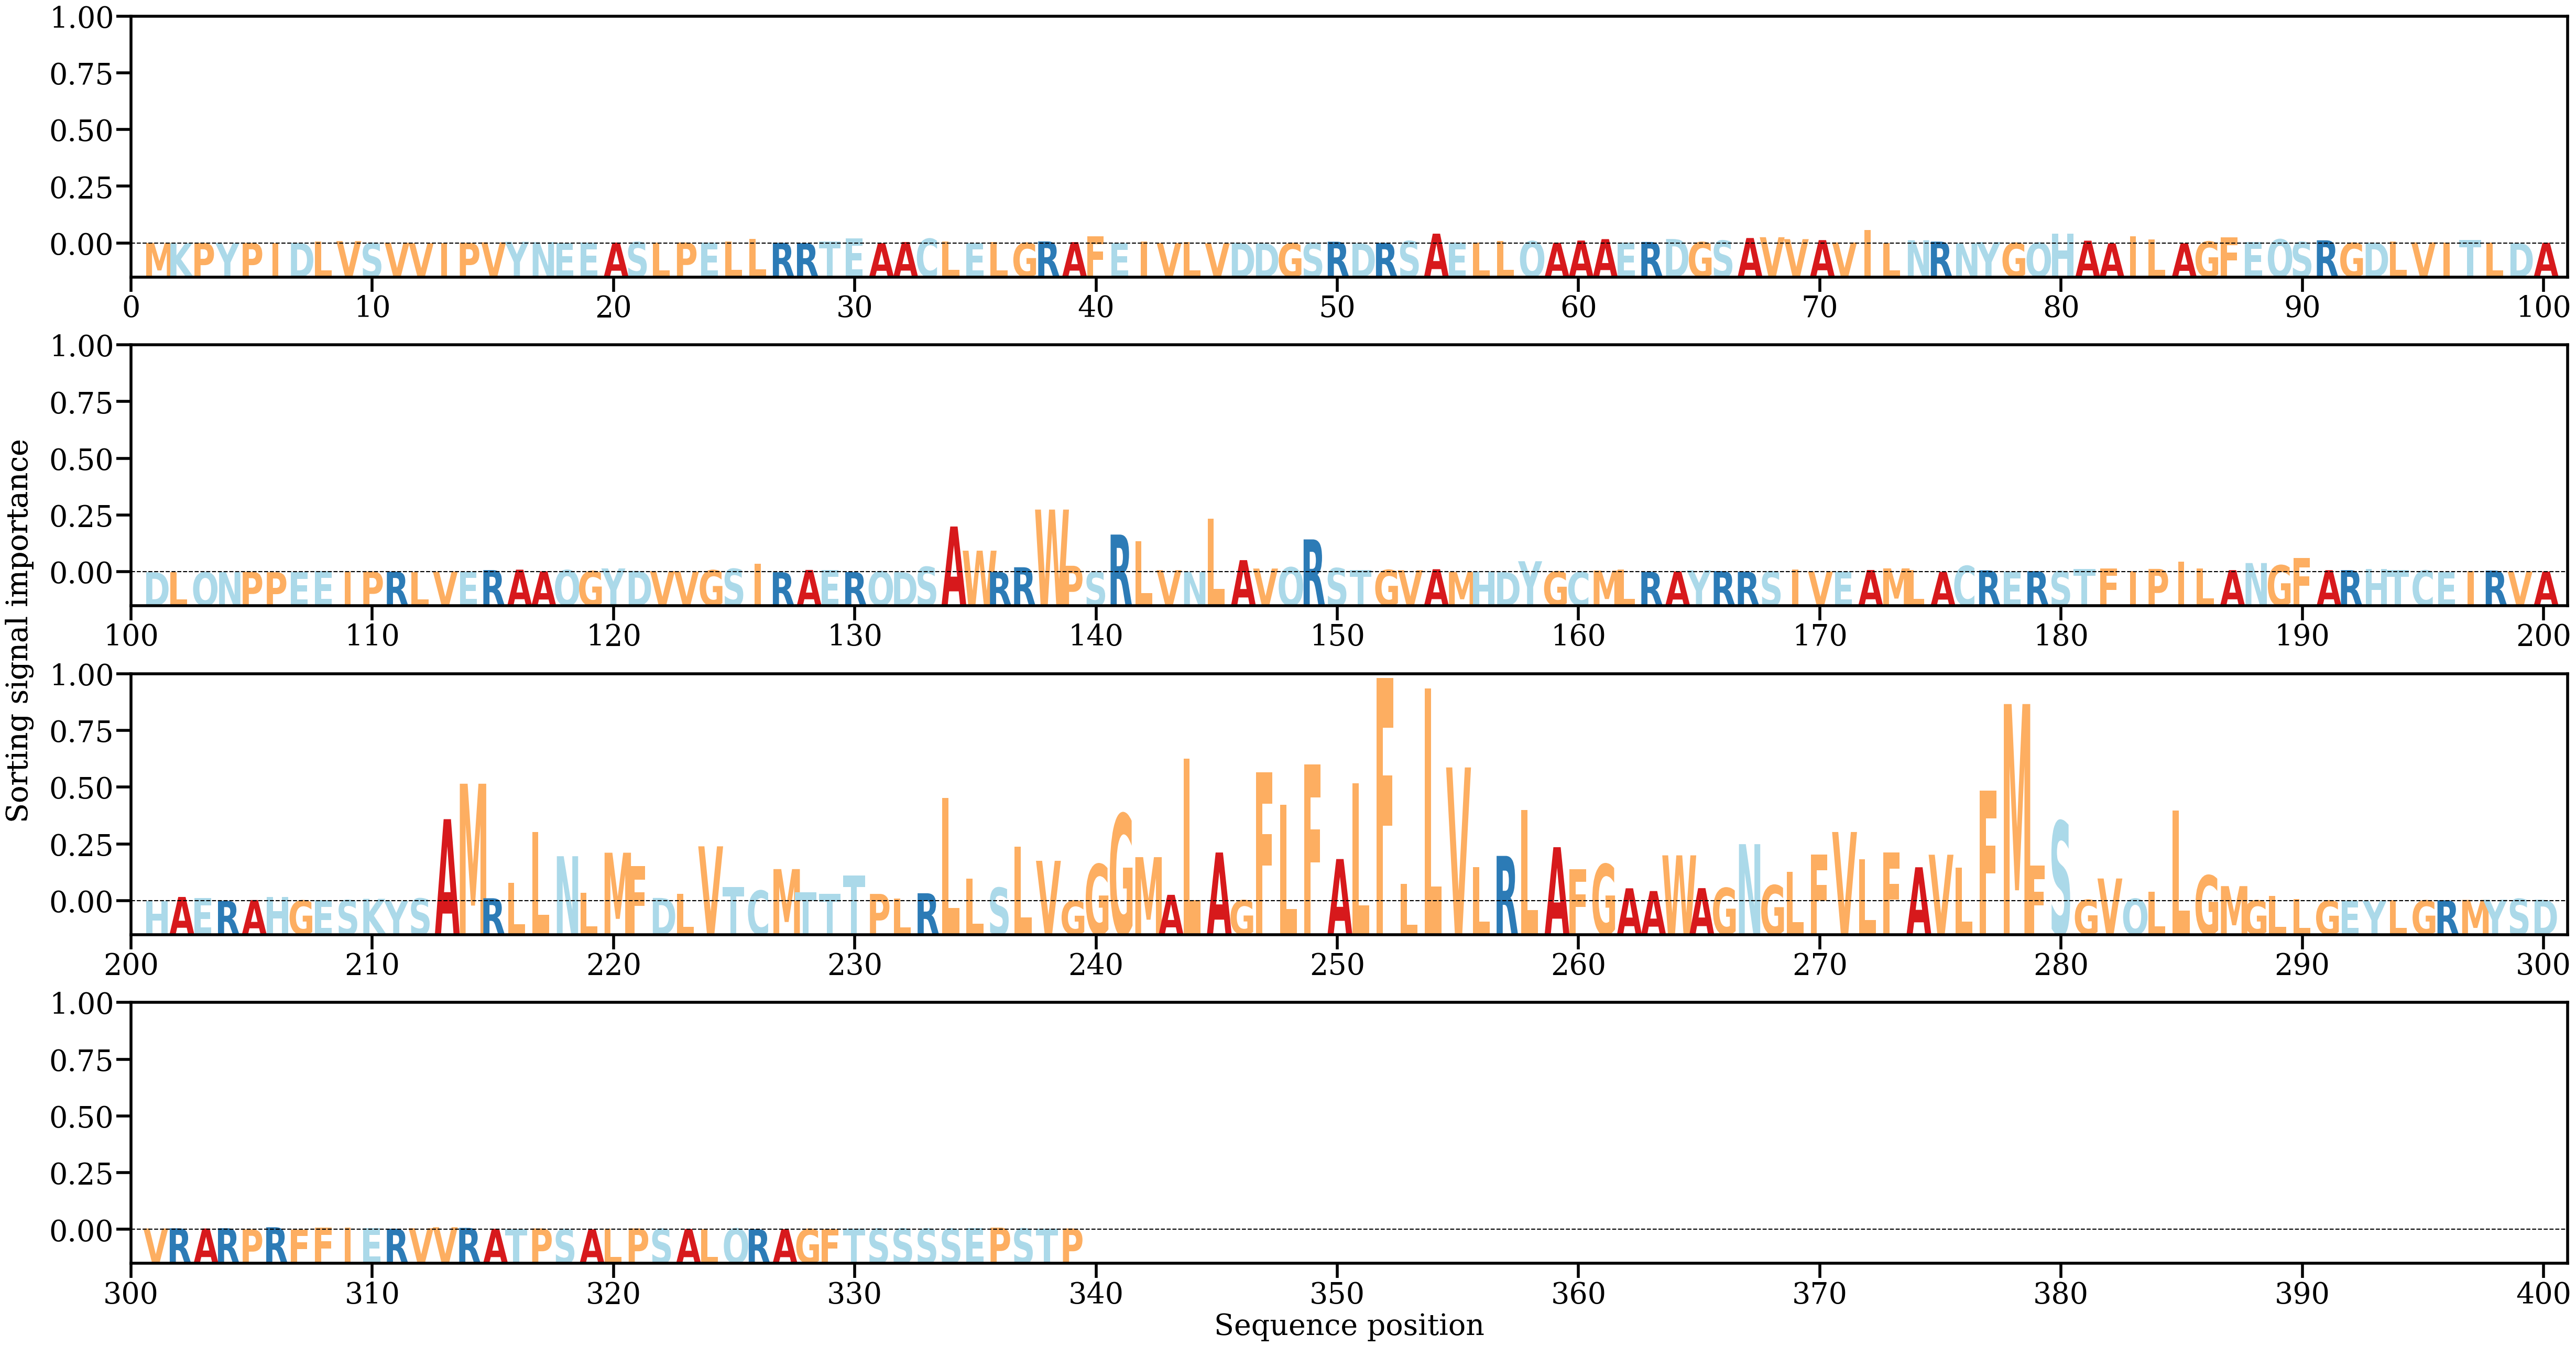

The data file committed next to this chart (first rows):
AA, Alpha
M, [0.00012374]
K, [6.9583955e-05]
P, [0.00012469]
Y, [0.00010446]
P, [0.00012711]
I, [0.00011175]
D, [0.00011633]
L, [0.00039636]
V, [0.00052795]
S, [9.8168224e-05]
V, [0.00015555]
V, [5.557565e-05]
I, [0.00013461]
P, [0.00014579]
V, [0.0002499]
Y, [0.00037156]
N, [0.00028958]
E, [5.138289e-05]
E, [0.00018606]
A, [0.00021097]
S, [0.00030973]
L, [0.00014713]
P, [0.00022213]
E, [0.00023427]
L, [0.00047955]
L, [0.00104955]
R, [0.00015151]
R, [5.9374248e-05]
T, [0.00048383]
E, [0.00114044]
A, [7.0635244e-05]
A, [0.00032473]
C, [0.00105619]
L, [0.00047075]
E, [0.00011738]
L, [0.0003015]
G, [0.00012876]
R, [0.00045493]
A, [0.00029779]
F, [0.00161936]
E, [7.3748306e-05]
I, [0.00046307]
V, [0.00011537]
L, [0.00029691]
V, [2.873789e-05]
D, [0.00014041]
D, [8.334171e-06]
G, [3.5954883e-05]
S, [0.00011512]
R, [0.00038692]
D, [2.2522792e-05]
R, [0.00013282]
S, [0.00053417]
A, [0.0021764]
E, [0.00020619]
L, [0.00025315]
L, [0.00053095]
Q, [0.00050508]
A, [0.00015726]
A, [0.00065062]
... 279 more rows
